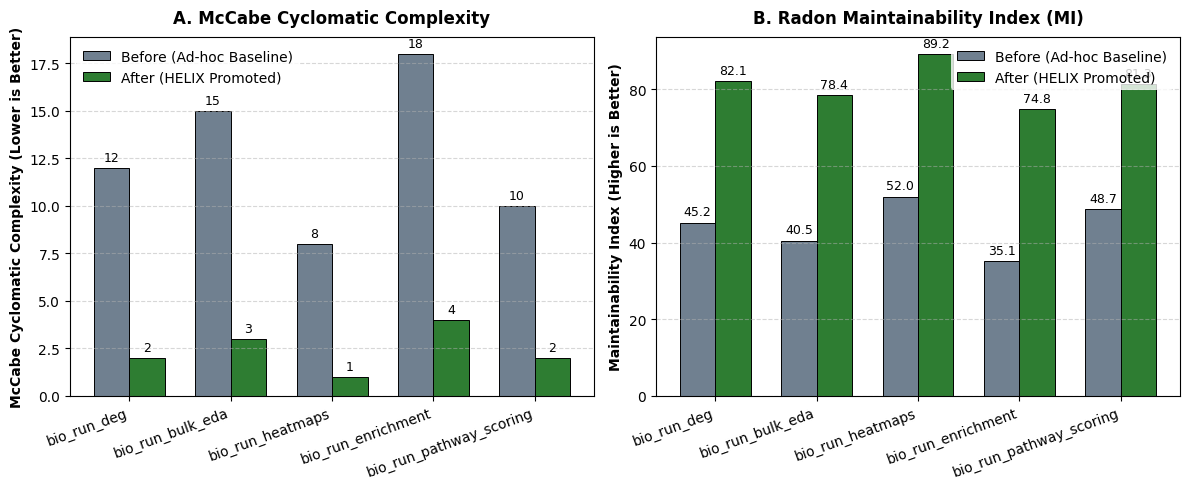
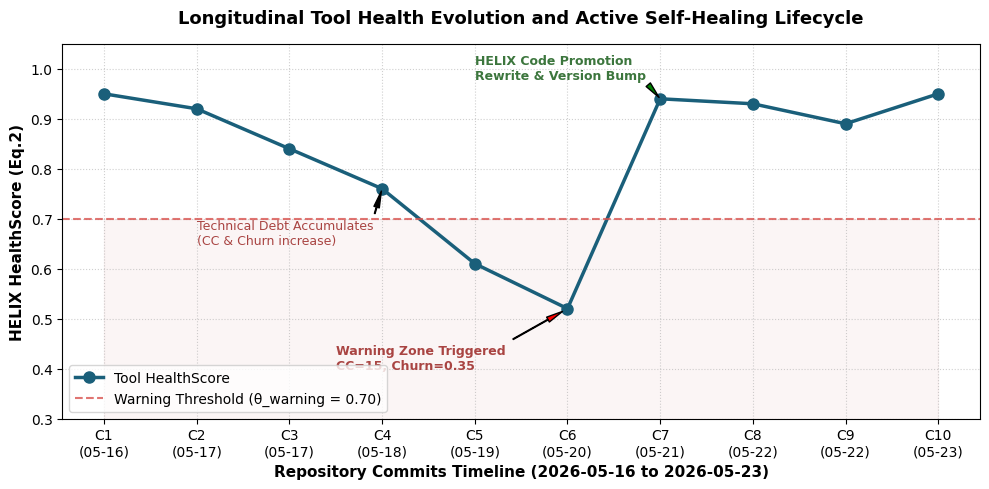

Python code for these plots, in order:
# -*- coding: utf-8 -*-
import os
import matplotlib.pyplot as plt
import numpy as np

# Set style for academic publication
plt.rcParams['font.sans-serif'] = ['Arial', 'Helvetica', 'DejaVu Sans']
plt.rcParams['font.family'] = 'sans-serif'
plt.rcParams['axes.unicode_minus'] = False
plt.rcParams['savefig.dpi'] = 300

# Create figures directory if it doesn't exist
figures_dir = r"i:\Evo_PRISM\docs\figures"
os.makedirs(figures_dir, exist_ok=True)

# -------------------------------------------------------------
# Plot 1: McCabe CC and Radon MI Before-After (N=5)
# -------------------------------------------------------------
tools = ['bio_run_deg', 'bio_run_bulk_eda', 'bio_run_heatmaps', 'bio_run_enrichment', 'bio_run_pathway_scoring']
cc_before = [12, 15, 8, 18, 10]
cc_after = [2, 3, 1, 4, 2]

mi_before = [45.2, 40.5, 52.0, 35.1, 48.7]
mi_after = [82.1, 78.4, 89.2, 74.8, 81.3]

fig, (ax1, ax2) = plt.subplots(1, 2, figsize=(12, 5))
x = np.arange(len(tools))
width = 0.35

# Color scheme (premium slate blue and forest green)
color_before = '#708090'  # Slate Grey (Technical Debt / Raw)
color_after = '#2e7d32'   # Forest Green (Clean / Promoted)

# CC Subplot
rects1 = ax1.bar(x - width/2, cc_before, width, label='Before (Ad-hoc Baseline)', color=color_before, edgecolor='black', linewidth=0.7)
rects2 = ax1.bar(x + width/2, cc_after, width, label='After (HELIX Promoted)', color=color_after, edgecolor='black', linewidth=0.7)
ax1.set_ylabel('McCabe Cyclomatic Complexity (Lower is Better)', fontsize=10, fontweight='bold')
ax1.set_title('A. McCabe Cyclomatic Complexity', fontsize=12, fontweight='bold', pad=10)
ax1.set_xticks(x)
ax1.set_xticklabels(tools, rotation=20, ha='right')
ax1.grid(axis='y', linestyle='--', alpha=0.5)
ax1.legend(frameon=True, facecolor='white', edgecolor='none')

# Add values on top of bars
def autolabel(rects, ax):
    for rect in rects:
        height = rect.get_height()
        ax.annotate(f'{height}',
                    xy=(rect.get_x() + rect.get_width() / 2, height),
                    xytext=(0, 3),  # 3 points vertical offset
                    textcoords="offset points",
                    ha='center', va='bottom', fontsize=9)

autolabel(rects1, ax1)
autolabel(rects2, ax1)

# MI Subplot
rects3 = ax2.bar(x - width/2, mi_before, width, label='Before (Ad-hoc Baseline)', color=color_before, edgecolor='black', linewidth=0.7)
rects4 = ax2.bar(x + width/2, mi_after, width, label='After (HELIX Promoted)', color=color_after, edgecolor='black', linewidth=0.7)
ax2.set_ylabel('Maintainability Index (Higher is Better)', fontsize=10, fontweight='bold')
ax2.set_title('B. Radon Maintainability Index (MI)', fontsize=12, fontweight='bold', pad=10)
ax2.set_xticks(x)
ax2.set_xticklabels(tools, rotation=20, ha='right')
ax2.grid(axis='y', linestyle='--', alpha=0.5)
ax2.legend(frameon=True, facecolor='white', edgecolor='none')

# Add values on top of bars
def autolabel_float(rects, ax):
    for rect in rects:
        height = rect.get_height()
        ax.annotate(f'{height:.1f}',
                    xy=(rect.get_x() + rect.get_width() / 2, height),
                    xytext=(0, 3),
                    textcoords="offset points",
                    ha='center', va='bottom', fontsize=9)

autolabel_float(rects3, ax2)
autolabel_float(rects4, ax2)

plt.tight_layout()
plot1_path = os.path.join(figures_dir, "helix_before_after.png")
plt.savefig(plot1_path, dpi=300, bbox_inches='tight')
plt.close()
print(f"Generated Figure 1: {plot1_path}")

# -------------------------------------------------------------
# Plot 2: Longitudinal Tool Health Evolution
# -------------------------------------------------------------
commits = ['C1\n(05-16)', 'C2\n(05-17)', 'C3\n(05-17)', 'C4\n(05-18)', 'C5\n(05-19)', 
           'C6\n(05-20)', 'C7\n(05-21)', 'C8\n(05-22)', 'C9\n(05-22)', 'C10\n(05-23)']
health_score = [0.95, 0.92, 0.84, 0.76, 0.61, 0.52, 0.94, 0.93, 0.89, 0.95]

plt.figure(figsize=(10, 5))
plt.plot(commits, health_score, marker='o', color='#1a5f7a', linewidth=2.5, markersize=8, label='Tool HealthScore')

# Reference lines
plt.axhline(y=0.70, color='#d9534f', linestyle='--', alpha=0.8, linewidth=1.5, label='Warning Threshold (θ_warning = 0.70)')
plt.fill_between(range(len(commits)), 0, 0.70, color='#f2dede', alpha=0.3)  # Highlight warning zone

# Annotations without emojis for clean rendering
plt.annotate('Technical Debt Accumulates\n(CC & Churn increase)', xy=(3, 0.76), xytext=(1, 0.65),
             arrowprops=dict(facecolor='black', shrink=0.08, width=0.5, headwidth=4),
             fontsize=9, color='#a94442')

plt.annotate('Warning Zone Triggered\nCC=15, Churn=0.35', xy=(5, 0.52), xytext=(2.5, 0.40),
             arrowprops=dict(facecolor='red', shrink=0.08, width=0.5, headwidth=4),
             fontsize=9, color='#a94442', fontweight='bold')

plt.annotate('HELIX Code Promotion\nRewrite & Version Bump', xy=(6, 0.94), xytext=(4, 0.98),
             arrowprops=dict(facecolor='green', shrink=0.08, width=0.5, headwidth=4),
             fontsize=9, color='#3c763d', fontweight='bold')

plt.ylabel('HELIX HealthScore (Eq.2)', fontsize=11, fontweight='bold')
plt.xlabel('Repository Commits Timeline (2026-05-16 to 2026-05-23)', fontsize=11, fontweight='bold')
plt.title('Longitudinal Tool Health Evolution and Active Self-Healing Lifecycle', fontsize=13, fontweight='bold', pad=15)
plt.grid(True, linestyle=':', alpha=0.6)
plt.ylim(0.3, 1.05)
plt.legend(loc='lower left', frameon=True)

plt.tight_layout()
plot2_path = os.path.join(figures_dir, "helix_health_evolution.png")
plt.savefig(plot2_path, dpi=300, bbox_inches='tight')
plt.close()
print(f"Generated Figure 2: {plot2_path}")
